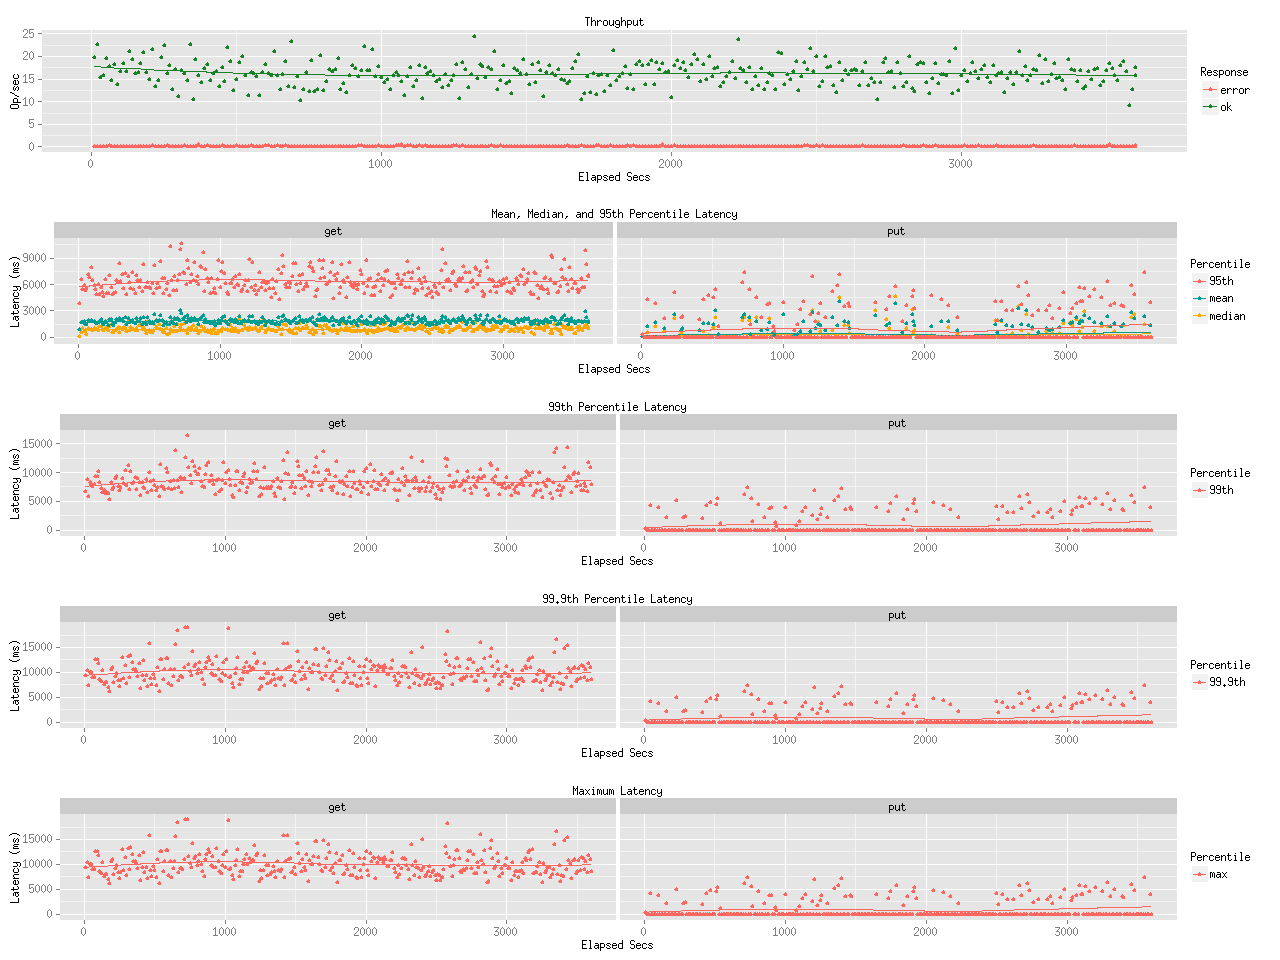

Data behind this chart, as committed beside it:
elapsed, window, total, successful, failed
10, 10, 198, 198, 0
20, 10, 226, 226, 0
30, 9.999, 155, 153, 2
40, 10, 159, 157, 2
50, 10, 197, 196, 1
60, 9.999, 182, 178, 4
70, 10, 150, 148, 2
80, 10, 185, 183, 2
90, 10, 138, 138, 0
100, 10, 168, 166, 2
110, 10, 186, 185, 1
120, 9.999, 166, 166, 0
130, 10, 211, 210, 1
140, 10, 193, 193, 0
150, 10, 162, 162, 0
160, 9.999, 164, 164, 0
170, 10, 185, 184, 1
180, 10, 209, 208, 1
190, 10, 165, 164, 1
200, 10, 151, 149, 2
210, 10, 218, 215, 3
220, 9.999, 136, 134, 2
230, 10, 148, 146, 2
240, 10, 200, 198, 2
250, 9.999, 225, 224, 1
260, 10, 165, 162, 3
270, 10, 180, 180, 0
280, 10, 126, 126, 0
290, 10, 171, 171, 0
300, 10, 113, 111, 2
310, 10, 169, 168, 1
320, 9.999, 165, 162, 3
330, 10, 147, 147, 0
340, 9.999, 226, 226, 0
350, 10, 106, 106, 0
360, 10, 193, 193, 0
370, 9.999, 164, 159, 5
380, 10, 142, 142, 0
390, 10, 175, 173, 2
400, 9.999, 186, 183, 3
410, 10, 147, 147, 0
420, 10, 164, 163, 1
430, 10, 168, 167, 1
440, 10, 135, 133, 2
450, 9.999, 179, 176, 3
460, 10, 145, 145, 0
470, 10, 219, 219, 0
480, 10, 189, 189, 0
490, 10, 126, 124, 2
500, 10, 152, 149, 3
510, 9.999, 188, 187, 1
520, 10, 202, 201, 1
530, 10, 159, 158, 1
540, 10, 114, 114, 0
550, 10, 168, 165, 3
560, 10, 163, 162, 1
570, 10, 157, 156, 1
580, 9.999, 115, 113, 2
590, 10, 166, 165, 1
600, 10, 186, 183, 3
... 301 more rows
